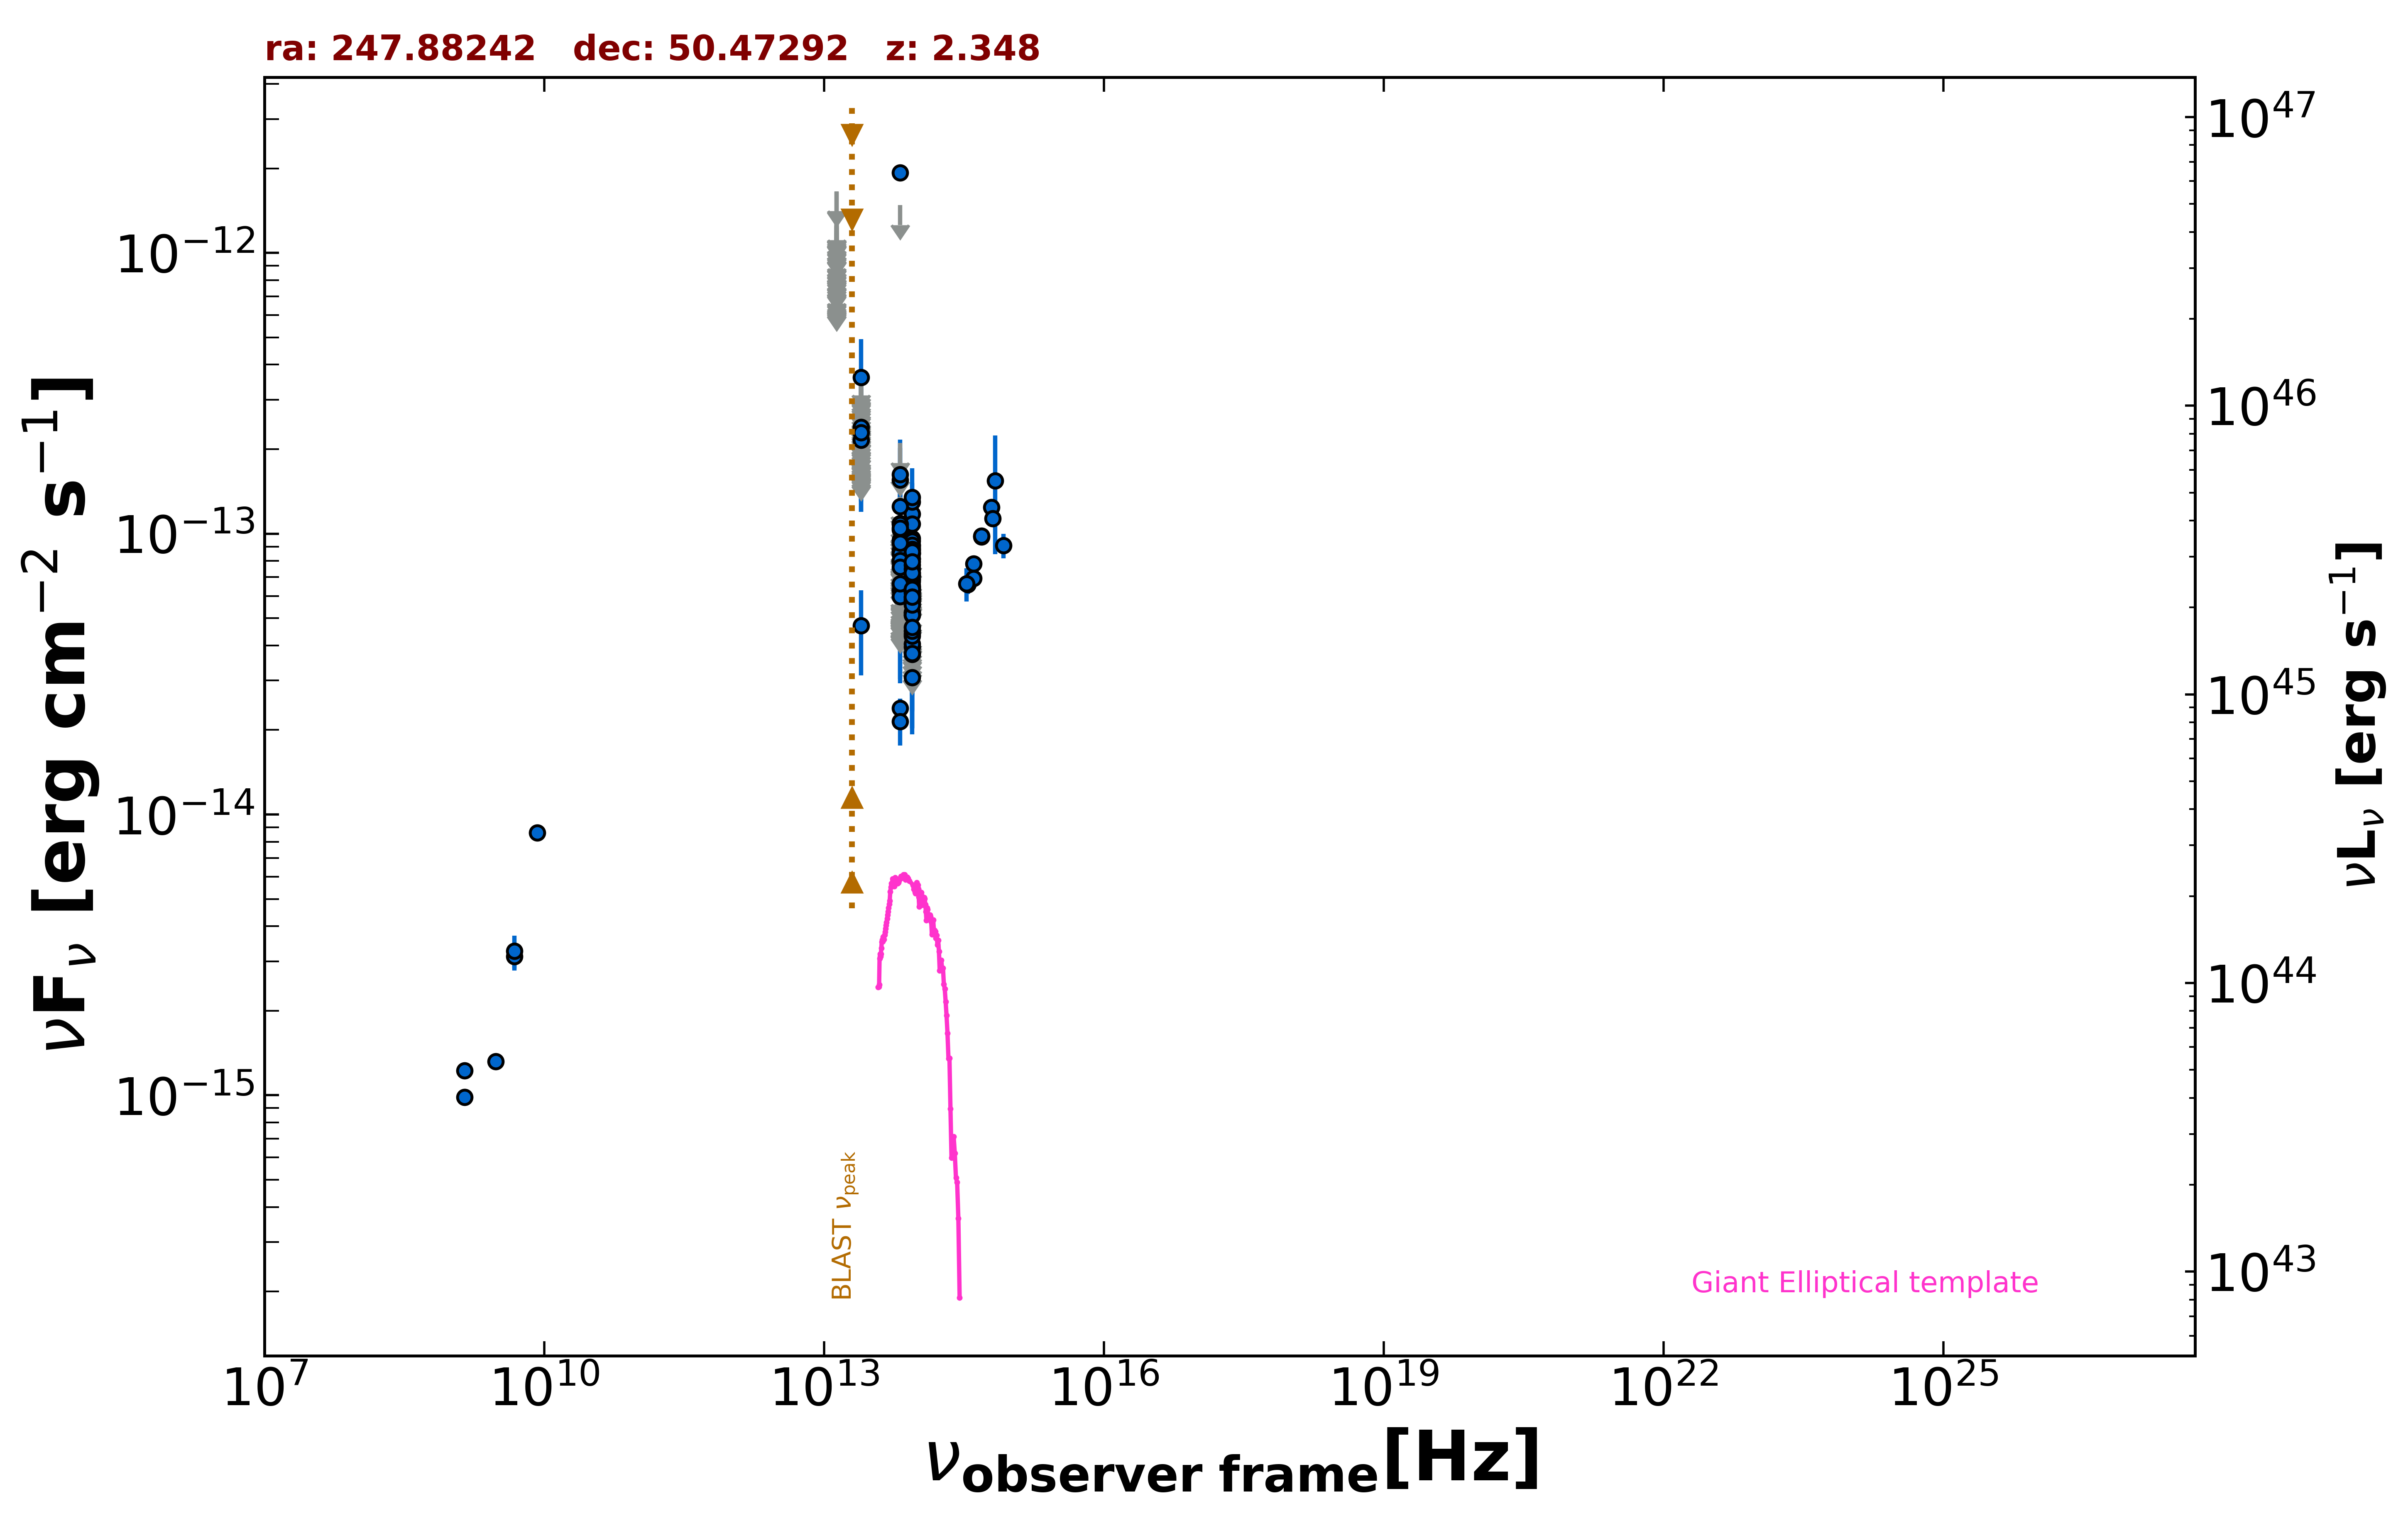

Source data for this figure (header and first rows):
freq., flux, err_flux, MJD_start, MJD_end, flag, catalog, reference
1.400e+09, 9.846e-16, 2.100e-18, 55000, 55000, , FIRST, White et al. 1997  ApJ  475 479
1.400e+09, 1.224e-15, 3.750e-17, 55000, 55000, , NVSS, Condon et al. 1998  AJ  115  1693
3.000e+09, 1.320e-15, 6.500e-18, 55000, 55000, , VLASSQL, Gordon et al. 2021  ApJS  255  30
8.400e+09, 8.618e-15, 0.000e+00, 55000, 55000, , CRATES, Healey et al. 2007  ApJS  171  61
4.800e+09, 3.120e-15, 3.360e-16, 55000, 55000, , GB6, Gregory et al. 1996  ApJS  103  427
4.800e+09, 3.264e-15, 4.320e-16, 55000, 55000, , GB87, Gregory et al. 1992  VizieR  VIII/14/j20…
8.817e+13, 3.077e-14, 1.220e-15, 55000, 55000, , UNWISE, Schlafly et al. 2019  ApJS  240  30
6.517e+13, 2.394e-14, 1.900e-15, 55000, 55000, , UNWISE, Schlafly et al. 2019  ApJS  240  30
8.817e+13, 3.726e-14, 2.710e-15, 55000, 55000, , WISE, Wright et al. 2010  AJ  140  1868
6.517e+13, 2.143e-14, 3.850e-15, 55000, 55000, , WISE, Wright et al. 2010  AJ  140  1868
2.498e+13, 4.703e-14, 1.574e-14, 55000, 55000, , WISE, Wright et al. 2010  AJ  140  1868
1.363e+13, 1.427e-13, 6.894e-14, 55000, 55000, , WISE, Wright et al. 2010  AJ  140  1868
8.817e+13, 6.071e-14, 2.498e-14, 56695, 56695, , NEOWISE, Mainzer et al. 2014  ApJ  792  30
6.517e+13, 2.102e-13, 0.000e+00, 56695, 56695, UL, NEOWISE, Mainzer et al. 2014  ApJ  792  30
8.817e+13, 6.469e-14, 2.065e-14, 56695, 56695, , NEOWISE, Mainzer et al. 2014  ApJ  792  30
6.517e+13, 1.352e-13, 0.000e+00, 56695, 56695, UL, NEOWISE, Mainzer et al. 2014  ApJ  792  30
8.817e+13, 7.087e-14, 2.058e-14, 57234, 57234, , NEOWISE, Mainzer et al. 2014  ApJ  792  30
6.517e+13, 9.573e-14, 0.000e+00, 57234, 57234, UL, NEOWISE, Mainzer et al. 2014  ApJ  792  30
8.817e+13, 9.088e-14, 2.249e-14, 56875, 56875, , NEOWISE, Mainzer et al. 2014  ApJ  792  30
6.517e+13, 1.311e-13, 0.000e+00, 56875, 56875, UL, NEOWISE, Mainzer et al. 2014  ApJ  792  30
8.817e+13, 8.938e-14, 2.116e-14, 56875, 56875, , NEOWISE, Mainzer et al. 2014  ApJ  792  30
6.517e+13, 9.390e-14, 0.000e+00, 56875, 56875, UL, NEOWISE, Mainzer et al. 2014  ApJ  792  30
8.817e+13, 6.469e-14, 2.507e-14, 57233, 57233, , NEOWISE, Mainzer et al. 2014  ApJ  792  30
6.517e+13, 1.088e-13, 3.159e-14, 57233, 57233, , NEOWISE, Mainzer et al. 2014  ApJ  792  30
8.817e+13, 6.938e-14, 0.000e+00, 59614, 59614, UL, NEOWISE, Mainzer et al. 2014  ApJ  792  30
6.517e+13, 1.554e-13, 4.665e-14, 59614, 59614, , NEOWISE, Mainzer et al. 2014  ApJ  792  30
8.817e+13, 6.881e-14, 2.157e-14, 57419, 57419, , NEOWISE, Mainzer et al. 2014  ApJ  792  30
6.517e+13, 9.494e-14, 0.000e+00, 57419, 57419, UL, NEOWISE, Mainzer et al. 2014  ApJ  792  30
8.817e+13, 1.174e-13, 2.206e-14, 58314, 58314, , NEOWISE, Mainzer et al. 2014  ApJ  792  30
6.517e+13, 8.627e-14, 0.000e+00, 58314, 58314, UL, NEOWISE, Mainzer et al. 2014  ApJ  792  30
8.817e+13, 1.297e-13, 2.160e-14, 58314, 58314, , NEOWISE, Mainzer et al. 2014  ApJ  792  30
6.517e+13, 9.286e-14, 0.000e+00, 58314, 58314, UL, NEOWISE, Mainzer et al. 2014  ApJ  792  30
8.817e+13, 7.503e-14, 0.000e+00, 56874, 56874, UL, NEOWISE, Mainzer et al. 2014  ApJ  792  30
6.517e+13, 1.034e-13, 4.370e-14, 56874, 56874, , NEOWISE, Mainzer et al. 2014  ApJ  792  30
8.817e+13, 6.241e-14, 1.951e-14, 57787, 57787, , NEOWISE, Mainzer et al. 2014  ApJ  792  30
6.517e+13, 1.250e-13, 4.686e-14, 57787, 57787, , NEOWISE, Mainzer et al. 2014  ApJ  792  30
8.817e+13, 7.245e-14, 2.236e-14, 57788, 57788, , NEOWISE, Mainzer et al. 2014  ApJ  792  30
6.517e+13, 1.110e-13, 0.000e+00, 57788, 57788, UL, NEOWISE, Mainzer et al. 2014  ApJ  792  30
8.817e+13, 5.862e-14, 2.838e-14, 58681, 58681, , NEOWISE, Mainzer et al. 2014  ApJ  792  30
6.517e+13, 8.707e-14, 0.000e+00, 58681, 58681, UL, NEOWISE, Mainzer et al. 2014  ApJ  792  30
8.817e+13, 1.084e-13, 2.711e-14, 59248, 59248, , NEOWISE, Mainzer et al. 2014  ApJ  792  30
6.517e+13, 8.485e-14, 0.000e+00, 59248, 59248, UL, NEOWISE, Mainzer et al. 2014  ApJ  792  30
8.817e+13, 6.116e-14, 0.000e+00, 57954, 57954, UL, NEOWISE, Mainzer et al. 2014  ApJ  792  30
6.517e+13, 1.623e-13, 5.415e-14, 57954, 57954, , NEOWISE, Mainzer et al. 2014  ApJ  792  30
8.817e+13, 7.126e-14, 2.254e-14, 58883, 58883, , NEOWISE, Mainzer et al. 2014  ApJ  792  30
6.517e+13, 9.477e-14, 4.126e-14, 58883, 58883, , NEOWISE, Mainzer et al. 2014  ApJ  792  30
8.817e+13, 9.604e-14, 2.256e-14, 58884, 58884, , NEOWISE, Mainzer et al. 2014  ApJ  792  30
6.517e+13, 8.852e-14, 0.000e+00, 58884, 58884, UL, NEOWISE, Mainzer et al. 2014  ApJ  792  30
8.817e+13, 5.927e-14, 2.827e-14, 59614, 59614, , NEOWISE, Mainzer et al. 2014  ApJ  792  30
6.517e+13, 7.632e-14, 0.000e+00, 59614, 59614, UL, NEOWISE, Mainzer et al. 2014  ApJ  792  30
8.817e+13, 8.505e-14, 2.300e-14, 57056, 57056, , NEOWISE, Mainzer et al. 2014  ApJ  792  30
6.517e+13, 7.051e-14, 0.000e+00, 57056, 57056, UL, NEOWISE, Mainzer et al. 2014  ApJ  792  30
8.817e+13, 7.483e-14, 2.547e-14, 59615, 59615, , NEOWISE, Mainzer et al. 2014  ApJ  792  30
6.517e+13, 7.562e-14, 0.000e+00, 59615, 59615, UL, NEOWISE, Mainzer et al. 2014  ApJ  792  30
8.817e+13, 1.349e-13, 3.620e-14, 59044, 59044, , NEOWISE, Mainzer et al. 2014  ApJ  792  30
6.517e+13, 8.723e-14, 3.522e-14, 59044, 59044, , NEOWISE, Mainzer et al. 2014  ApJ  792  30
8.817e+13, 9.411e-14, 2.699e-14, 59044, 59044, , NEOWISE, Mainzer et al. 2014  ApJ  792  30
6.517e+13, 7.897e-14, 0.000e+00, 59044, 59044, UL, NEOWISE, Mainzer et al. 2014  ApJ  792  30
8.817e+13, 5.234e-14, 1.875e-14, 59044, 59044, , NEOWISE, Mainzer et al. 2014  ApJ  792  30
6.517e+13, 1.931e-12, 9.250e-14, 59044, 59044, , NEOWISE, Mainzer et al. 2014  ApJ  792  30
... 268 more rows
